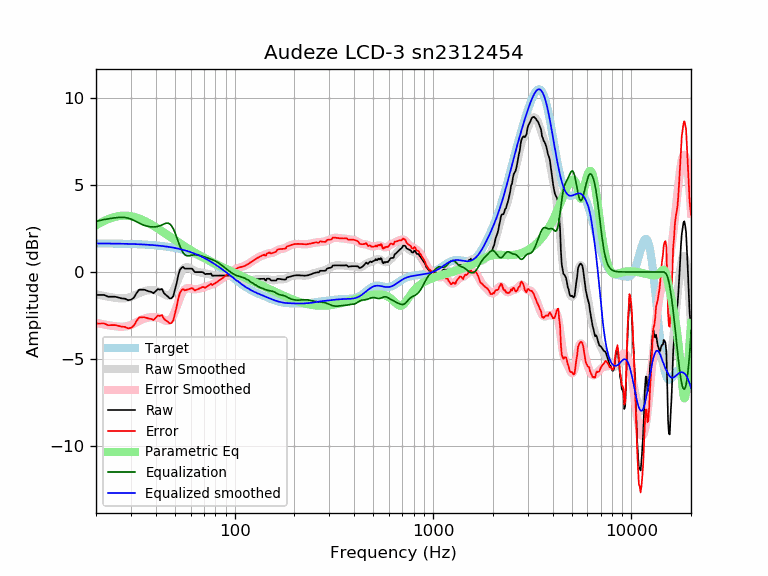

The file beside this chart, header and first rows:
frequency, raw, error, smoothed, error_smoothed, equalization, parametric_eq, equalized_raw, equalized_smoothed, target
20, -1.31, -2.95, -1.27, -2.91, 2.91, 2.68, 1.59, 1.64, 1.64
21, -1.31, -2.95, -1.32, -2.96, 2.96, 2.81, 1.65, 1.64, 1.64
22, -1.31, -2.95, -1.37, -3.01, 3.01, 2.93, 1.69, 1.64, 1.64
23, -1.42, -3.05, -1.41, -3.05, 3.05, 3.03, 1.63, 1.63, 1.63
24, -1.42, -3.05, -1.45, -3.08, 3.08, 3.10, 1.67, 1.63, 1.63
25, -1.42, -3.04, -1.48, -3.11, 3.11, 3.16, 1.69, 1.63, 1.63
26, -1.47, -3.09, -1.51, -3.13, 3.13, 3.20, 1.66, 1.62, 1.62
27, -1.52, -3.14, -1.52, -3.14, 3.14, 3.23, 1.62, 1.62, 1.62
28, -1.53, -3.15, -1.51, -3.12, 3.12, 3.23, 1.60, 1.62, 1.62
29, -1.62, -3.23, -1.48, -3.09, 3.09, 3.22, 1.47, 1.61, 1.61
30, -1.59, -3.20, -1.43, -3.03, 3.03, 3.20, 1.44, 1.61, 1.61
31, -1.48, -3.08, -1.36, -2.96, 2.96, 3.16, 1.48, 1.60, 1.60
32, -1.21, -2.81, -1.28, -2.88, 2.88, 3.12, 1.67, 1.60, 1.60
33, -1.01, -2.60, -1.21, -2.80, 2.80, 3.07, 1.79, 1.59, 1.59
34, -1.01, -2.60, -1.15, -2.73, 2.73, 3.01, 1.72, 1.58, 1.58
35, -1.01, -2.59, -1.10, -2.67, 2.67, 2.94, 1.66, 1.58, 1.58
36, -1.06, -2.63, -1.06, -2.63, 2.63, 2.87, 1.57, 1.57, 1.57
37, -1.11, -2.67, -1.05, -2.60, 2.60, 2.80, 1.49, 1.56, 1.56
38, -1.14, -2.69, -1.04, -2.59, 2.59, 2.72, 1.45, 1.55, 1.55
39, -1.21, -2.75, -1.04, -2.58, 2.58, 2.65, 1.37, 1.54, 1.54
40, -1.09, -2.62, -1.06, -2.59, 2.59, 2.57, 1.50, 1.53, 1.53
41, -0.97, -2.49, -1.10, -2.61, 2.61, 2.49, 1.64, 1.52, 1.52
42, -1.01, -2.52, -1.15, -2.65, 2.65, 2.41, 1.64, 1.51, 1.51
43, -0.97, -2.47, -1.21, -2.70, 2.70, 2.34, 1.73, 1.49, 1.49
44, -1.21, -2.69, -1.28, -2.76, 2.76, 2.26, 1.55, 1.48, 1.48
45, -1.31, -2.78, -1.33, -2.80, 2.80, 2.18, 1.48, 1.46, 1.46
46, -1.40, -2.85, -1.36, -2.80, 2.80, 2.11, 1.40, 1.45, 1.45
47, -1.51, -2.94, -1.33, -2.76, 2.76, 2.04, 1.25, 1.43, 1.43
48, -1.51, -2.93, -1.24, -2.66, 2.66, 1.97, 1.14, 1.42, 1.42
49, -1.39, -2.79, -1.09, -2.48, 2.48, 1.90, 1.09, 1.40, 1.40
50, -1.01, -2.39, -0.88, -2.26, 2.26, 1.83, 1.25, 1.38, 1.38
51, -0.64, -2.00, -0.64, -2.00, 2.00, 1.77, 1.36, 1.36, 1.36
52, -0.17, -1.51, -0.39, -1.73, 1.73, 1.70, 1.56, 1.34, 1.34
53, 0.12, -1.20, -0.16, -1.47, 1.47, 1.64, 1.59, 1.32, 1.32
54, 0.24, -1.05, 0.03, -1.26, 1.26, 1.58, 1.51, 1.29, 1.29
55, 0.29, -0.98, 0.17, -1.10, 1.10, 1.52, 1.40, 1.27, 1.27
56, 0.19, -1.05, 0.25, -1.00, 1.00, 1.47, 1.19, 1.25, 1.25
57, 0.19, -1.03, 0.28, -0.94, 0.94, 1.41, 1.14, 1.22, 1.22
58, 0.19, -1.00, 0.27, -0.93, 0.93, 1.36, 1.12, 1.19, 1.19
59, 0.19, -0.97, 0.23, -0.93, 0.93, 1.31, 1.13, 1.17, 1.17
60, 0.19, -0.95, 0.19, -0.95, 0.95, 1.25, 1.14, 1.14, 1.14
61, 0.19, -0.92, 0.14, -0.97, 0.97, 1.21, 1.16, 1.11, 1.11
62, 0.09, -0.99, 0.10, -0.98, 0.98, 1.16, 1.08, 1.08, 1.08
63, -0.01, -1.06, 0.06, -0.99, 0.99, 1.11, 0.98, 1.05, 1.05
64, -0.01, -1.03, 0.03, -0.99, 0.99, 1.07, 0.98, 1.02, 1.02
65, -0.01, -0.99, 0.01, -0.98, 0.98, 1.02, 0.97, 0.99, 0.99
66, -0.01, -0.96, -0.01, -0.96, 0.96, 0.98, 0.95, 0.95, 0.95
67, -0.01, -0.93, -0.02, -0.94, 0.94, 0.94, 0.94, 0.92, 0.92
68, -0.01, -0.89, -0.04, -0.92, 0.92, 0.90, 0.91, 0.88, 0.88
69, -0.01, -0.86, -0.05, -0.90, 0.90, 0.86, 0.89, 0.85, 0.85
70, -0.06, -0.87, -0.06, -0.87, 0.87, 0.82, 0.82, 0.81, 0.81
71, -0.13, -0.90, -0.07, -0.85, 0.85, 0.78, 0.73, 0.78, 0.78
72, -0.11, -0.85, -0.09, -0.83, 0.83, 0.74, 0.72, 0.74, 0.74
73, -0.11, -0.81, -0.10, -0.80, 0.80, 0.71, 0.70, 0.70, 0.70
74, -0.11, -0.77, -0.12, -0.78, 0.78, 0.67, 0.67, 0.66, 0.66
75, -0.11, -0.73, -0.14, -0.76, 0.76, 0.64, 0.65, 0.62, 0.62
76, -0.09, -0.67, -0.15, -0.74, 0.74, 0.60, 0.65, 0.59, 0.59
77, -0.21, -0.75, -0.17, -0.71, 0.71, 0.57, 0.50, 0.55, 0.55
78, -0.21, -0.71, -0.18, -0.69, 0.69, 0.54, 0.48, 0.51, 0.51
79, -0.21, -0.67, -0.19, -0.66, 0.66, 0.51, 0.45, 0.47, 0.47
... 553 more rows
